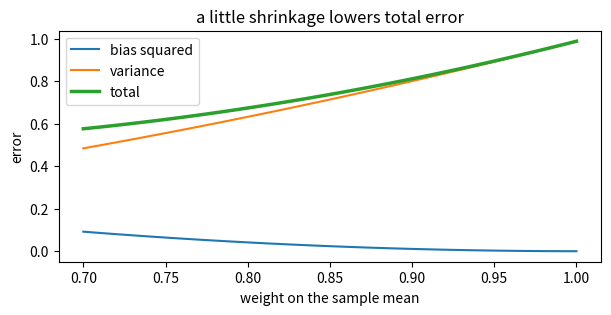

Generate this figure with matplotlib:
import numpy as np  # arrays and simulation
rng = np.random.default_rng(1)  # reproducible draws
mu, sigma, n = 10.0, 2.0, 4  # true mean, spread, sample size
draws = rng.normal(mu, sigma, size=(50000, n)).mean(axis=1)  # sample means
bias = draws.mean() - mu  # systematic miss
var = draws.var()  # wobble around the mean
print("bias", bias)  # about 0
print("variance", var)  # about 1.0
print("MSE", ((draws - mu) ** 2).mean())  # about 1.0

import matplotlib.pyplot as plt  # plotting
ws = np.linspace(0.7, 1.0, 61)  # shrink weights from 0.7 to 1.0
rows = []  # collect one row per weight
for w in ws:  # sweep the dial
    est = w * draws + (1 - w) * 9.0  # shrink toward 9
    rows.append([(est.mean() - mu) ** 2, est.var()])  # bias^2, variance
rows = np.array(rows)  # shape (61, 2)
total = rows.sum(axis=1)  # bias^2 + variance
plt.figure(figsize=(7, 3))  # wide figure
plt.plot(ws, rows[:, 0], label="bias squared")  # falling term
plt.plot(ws, rows[:, 1], label="variance")  # rising term
plt.plot(ws, total, label="total", linewidth=2.5)  # the U
plt.xlabel("weight on the sample mean")  # horizontal label
plt.ylabel("error")  # vertical label
plt.legend()  # name the curves
plt.title("a little shrinkage lowers total error")  # takeaway
plt.show()  # draw it
best = ws[total.argmin()]  # weight at the bottom
print("best weight", best)  # slightly below 1.0

def mse_parts(bias, variance, noise=0.0):  # decompose expected error
    return float(bias ** 2), float(variance), float(noise)  # three terms
b, v, e = mse_parts(-0.3, 0.9025, 0.0)  # the lesson's numbers
print("bias^2", b)  # 0.09
print("variance", v)  # 0.9025
print("total", b + v + e)  # 0.9925
print("beats unbiased?", b + v + e < 1.0)  # True
